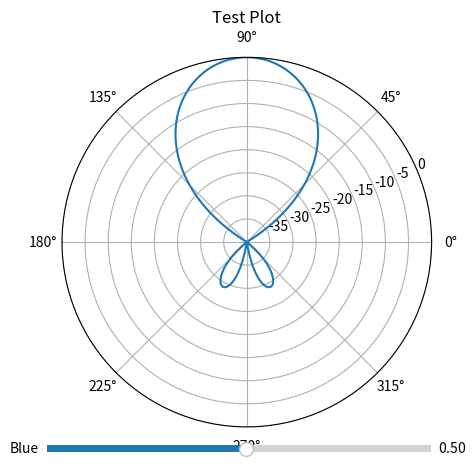

Generate this figure with matplotlib:
import numpy as np
import matplotlib.pyplot as plt
import matplotlib
from matplotlib.widgets import Slider

def update(val):
    beta_new = beta_slider.val
    # w = 1000000
    l = 0.5
    k = (2*np.pi)/l
    d = l/4
    theta = np.linspace(0, 2*np.pi, 10000)
    line.set_data(theta, update_polar_data(l, k, d, beta_new, theta))
    
    


def update_polar_data(l, k, d, beta, theta):
    # phi = k*d*np.cos(theta) + beta
    # array_factor = np.sin(phi)/(2*np.sin(0.5*phi))
    # array_factor = 20*np.log10(array_factor/2)
    array_factor = np.cos(0.5*(k*d*np.sin(theta)+beta))
    # array_factor = np.abs(array_factor) / np.max(np.abs(array_factor))
    # array_factor = 20*np.log10(array_factor) 

    a = k*l/2
    # Handle small theta values to avoid division by zero
    epsilon = 1e-6
    sin_theta = np.where(np.abs(np.sin(theta)) < epsilon, epsilon, np.sin(theta))

    single_element = ((np.cos(a*np.cos(theta)) - np.cos(a))/sin_theta)
    single_element = single_element ** 2    
    # single_element = 10*np.log10(single_element)
    single_element = np.abs(single_element) / np.max(np.abs(single_element))
    # single_element = 20*np.log10(single_element)

    b = array_factor*single_element
    b = 20*np.log10(b) 
    

    return b


# w = 1000000
l = 0.5
k = (2*np.pi)/l
d = l/4
beta = -1*np.pi/2
# theta = np.pi/2
theta = np.linspace(0, 2*np.pi, 10000)
# array_factor = np.cos(0.5*(k*d*np.cos(theta)+beta))




fig, ax = plt.subplots(subplot_kw={'projection': 'polar'})
# ax.plot(theta, update_polar_data(l, k, d, beta, theta))
ax.grid(True)      
ax.set_title("Test Plot")
# ax.set_yscale('log')
ax.set_ylim([-40, 0])
line, = ax.plot(theta, update_polar_data(l, k, d, beta, theta))

ax_beta_slider = plt.axes([0.2, 0.05, 0.6, 0.03])
beta_slider = Slider(ax_beta_slider, 'Blue', -4*np.pi, 4*np.pi)

beta_slider.on_changed(update)

plt.show()